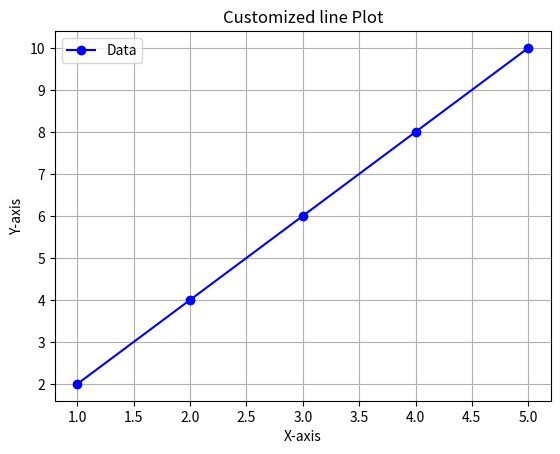

This figure's Python source:
import matplotlib.pyplot as plt

x = [1, 2, 3, 4, 5]
y = [2, 4, 6, 8, 10]

plt.plot(x, y, marker='o', linestyle='-', color='b')
plt.xlabel('X-axis')
plt.ylabel('Y-axis')
plt.title('Customized line Plot')
plt.grid(True)
plt.legend(['Data'])
plt.show()